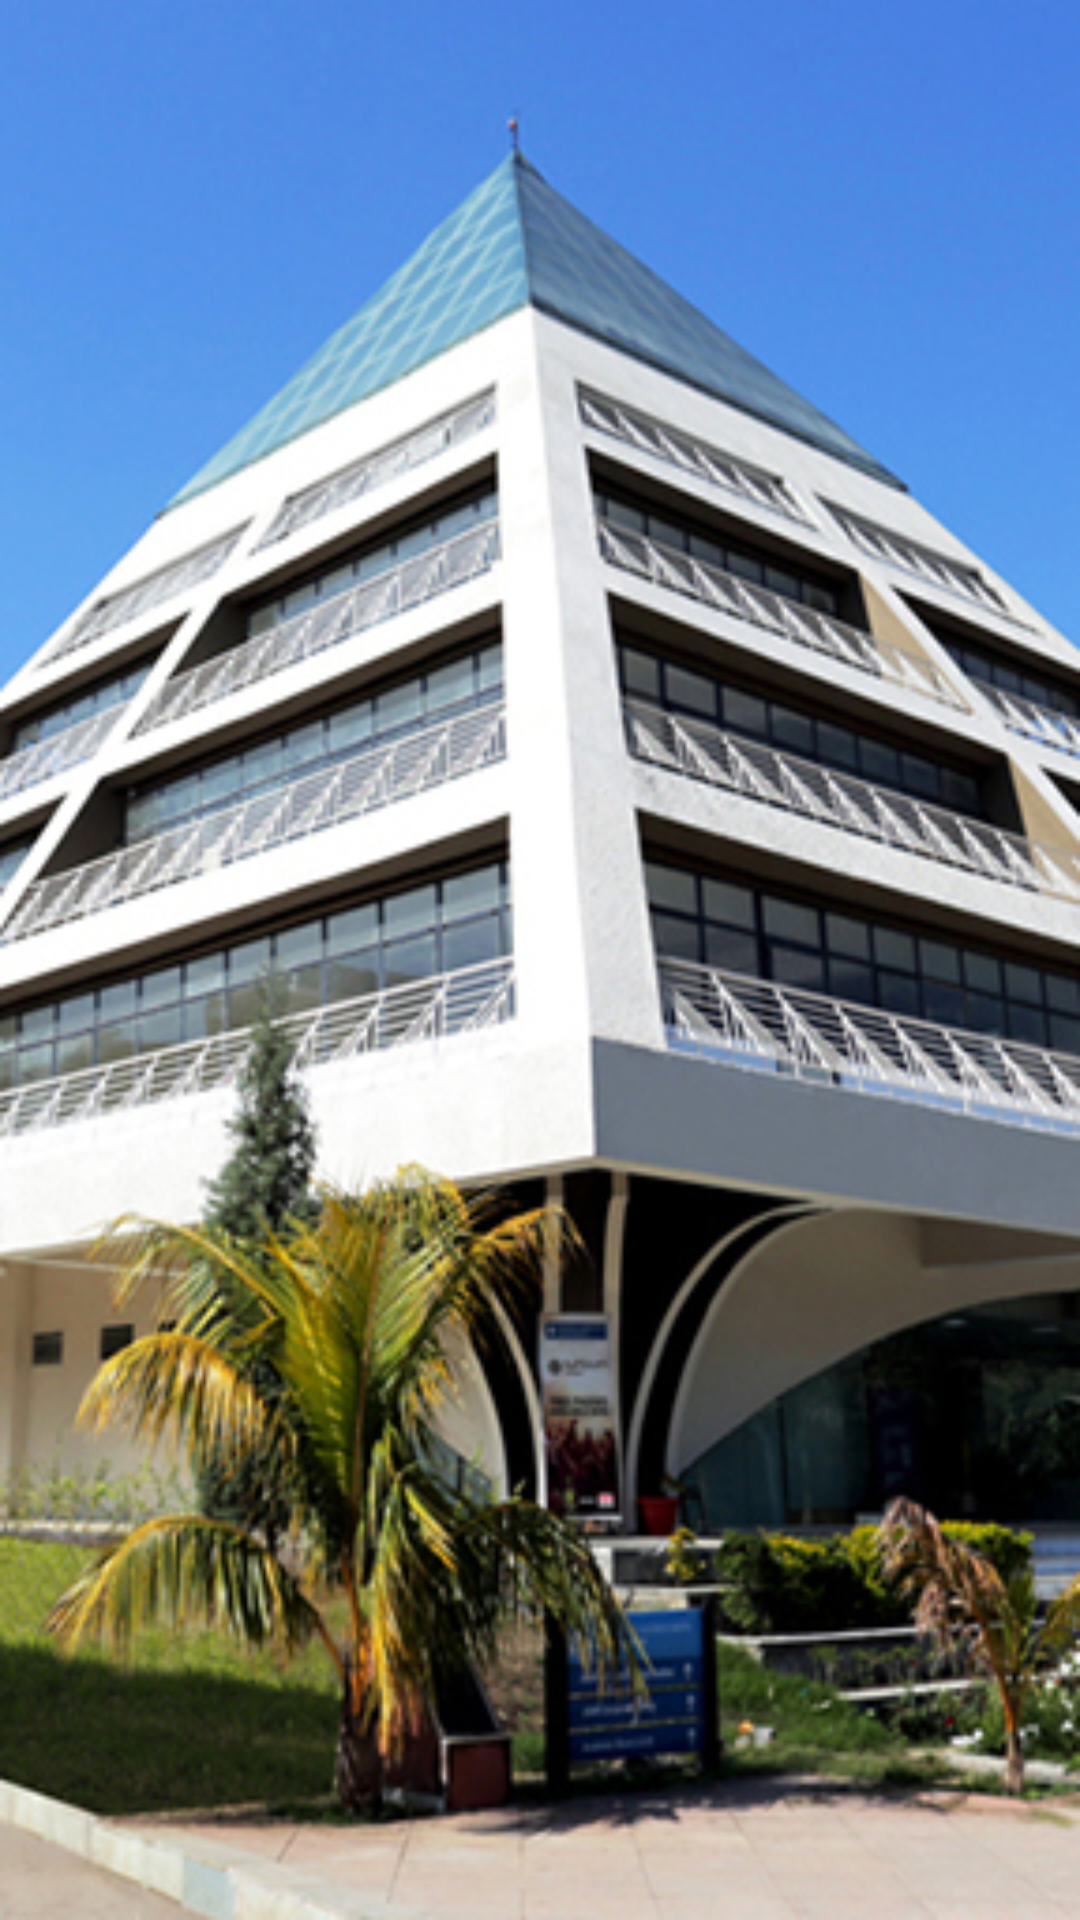

Write the Android layout XML for this screen, with the resource values it uses.
<!-- AndroidManifest.xml: application theme AppTheme -->
<!-- res/layout/activity_campus_life.xml -->
<?xml version="1.0" encoding="utf-8"?>
<RelativeLayout xmlns:android="http://schemas.android.com/apk/res/android"
    xmlns:tools="http://schemas.android.com/tools"
    android:layout_width="match_parent"
    android:layout_height="match_parent"
    tools:context="module.project.androidbraintech.jluapp.activity.MainActivity"
    android:background="@drawable/back2"
    android:padding="16dp">

    <android.support.v7.widget.RecyclerView
    android:layout_width="match_parent"
    android:layout_height="wrap_content"
    android:id="@+id/rv"
    android:scrollbars="vertical"
    />


</RelativeLayout>
<!-- resources referenced by this layout -->
<resources>
  <!-- drawable back2: jpg bitmap (drawable, 132356 bytes) -->
  <style name="AppTheme" parent="Theme.AppCompat.Light.DarkActionBar">
          
          <item name="colorPrimary">#168ca9</item>
          
          <item name="colorPrimaryDark">#245F6F</item>
          <item name="colorAccent">#245d6c</item>
      </style>
</resources>
